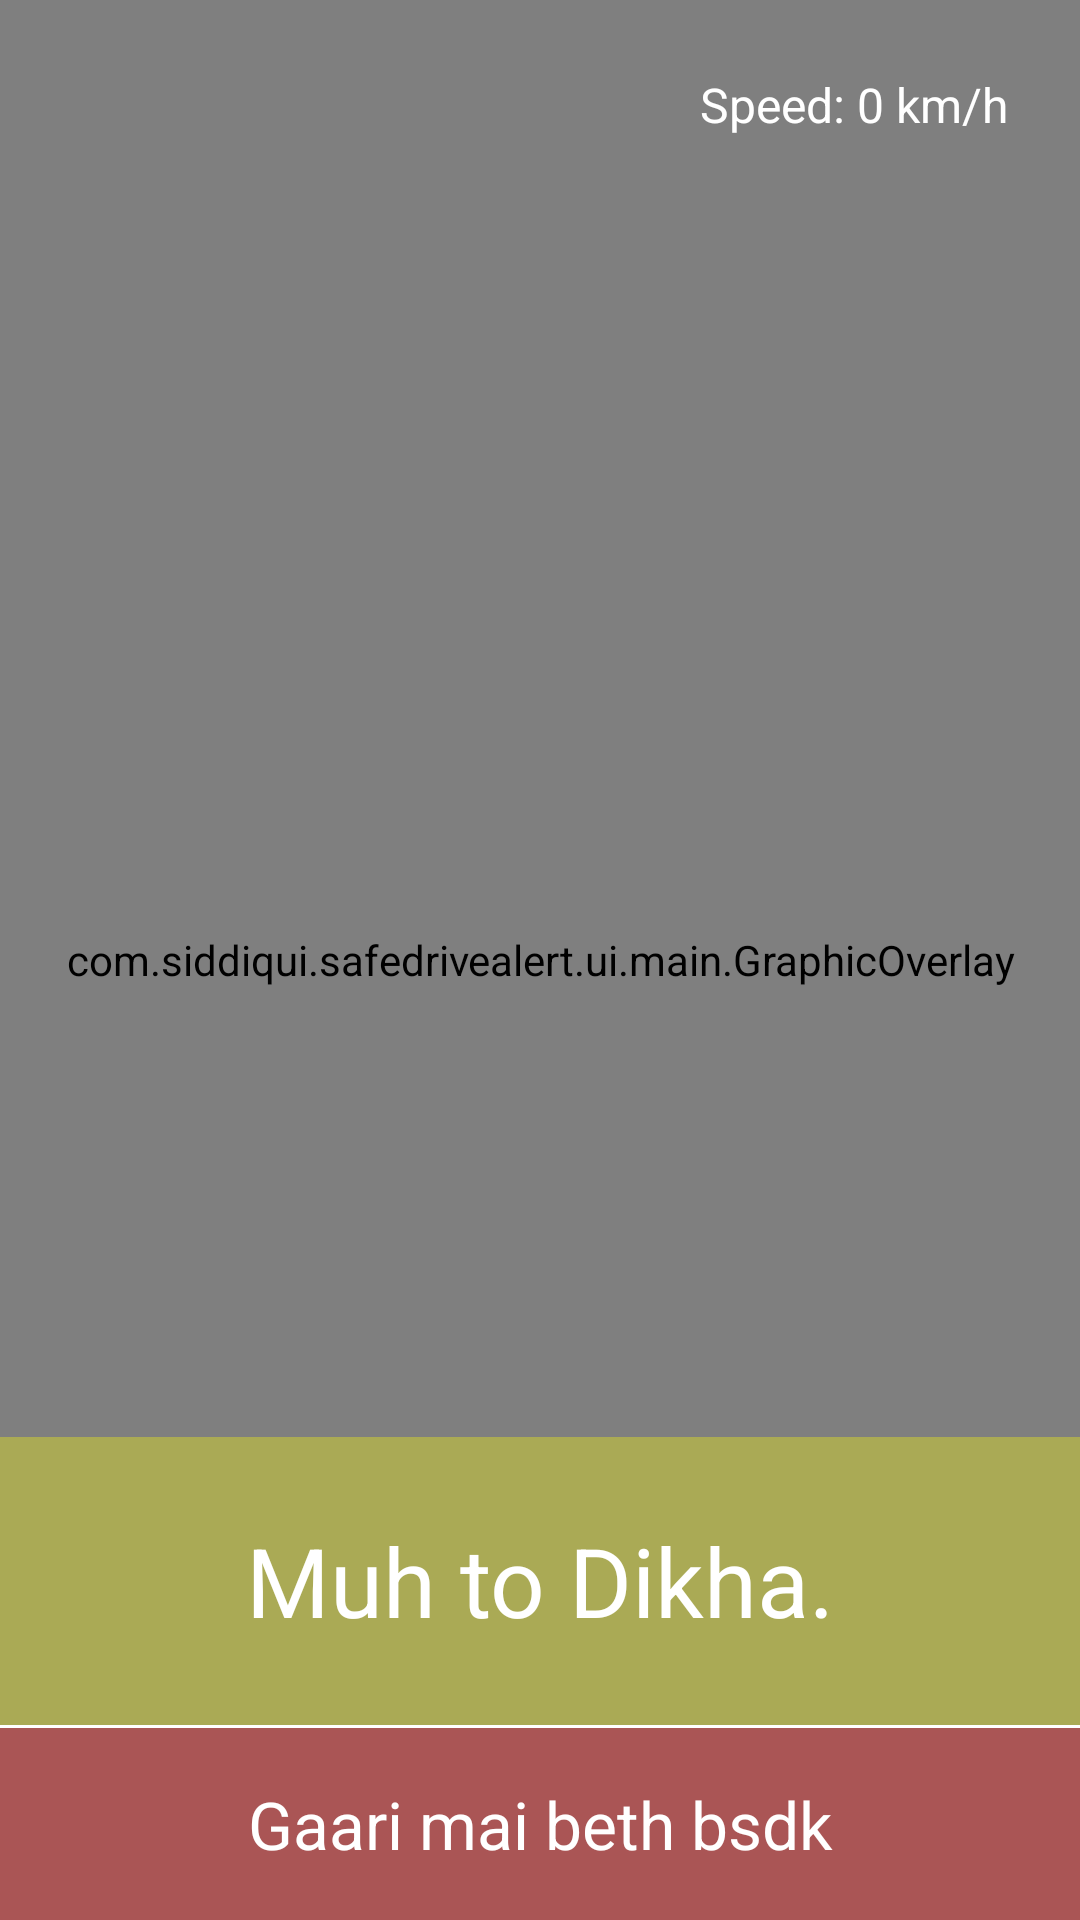

The Android layout XML behind this screen, and the referenced resources:
<!-- AndroidManifest.xml: application theme Theme.SafeDriveAlert -->
<!-- res/layout/activity_detection.xml -->
<?xml version="1.0" encoding="utf-8"?>
<androidx.constraintlayout.widget.ConstraintLayout xmlns:android="http://schemas.android.com/apk/res/android"
    xmlns:app="http://schemas.android.com/apk/res-auto"
    xmlns:tools="http://schemas.android.com/tools"
    android:layout_width="match_parent"
    android:layout_height="match_parent"
    tools:context=".DetectionActivity">

    <androidx.camera.view.PreviewView
        android:id="@+id/preview_view"
        android:layout_width="match_parent"
        android:layout_height="0dp"
        app:layout_constraintBottom_toBottomOf="parent"
        app:layout_constraintTop_toTopOf="parent" />

    <com.siddiqui.safedrivealert.ui.main.GraphicOverlay
        android:id="@+id/graphic_overlay"
        android:layout_width="0dp"
        android:layout_height="0dp"
        app:layout_constraintLeft_toLeftOf="@id/preview_view"
        app:layout_constraintRight_toRightOf="@id/preview_view"
        app:layout_constraintTop_toTopOf="@id/preview_view"
        app:layout_constraintBottom_toBottomOf="@id/preview_view"/>

    <TextView
        android:id="@+id/speed_text_view"
        android:layout_width="wrap_content"
        android:layout_height="wrap_content"
        android:layout_marginTop="16dp"
        android:layout_marginEnd="16dp"
        android:padding="8dp"
        android:textColor="@android:color/white"
        android:textSize="16sp"
        app:layout_constraintTop_toTopOf="parent"
        app:layout_constraintEnd_toEndOf="parent"
        android:text="Speed: 0 km/h" />

    <LinearLayout
        android:layout_width="match_parent"
        android:layout_height="wrap_content"
        app:layout_constraintBottom_toBottomOf="parent"
        android:orientation="vertical">


        <TextView
            android:id="@+id/face_message"
            android:layout_width="match_parent"
            android:layout_height="96dp"
            android:background="@color/transparent_holo_yellow_dark"
            android:gravity="center"
            android:text="@string/detection_no_face"
            android:textAlignment="center"
            android:textColor="@android:color/white"
            android:textSize="32sp" />

        <View
            android:layout_width="match_parent"
            android:layout_height="1dp"
            android:background="@color/white"/>

        <TextView
            android:id="@+id/car_message"
            android:layout_width="match_parent"
            android:layout_height="64dp"
            android:background="@color/transparent_holo_red_dark"
            android:gravity="center"
            android:text="@string/out_vehicle"
            android:textAlignment="center"
            android:textColor="@color/white"
            android:textSize="22sp" />

    </LinearLayout>

</androidx.constraintlayout.widget.ConstraintLayout>
<!-- resources referenced by this layout -->
<resources>
  <color name="transparent_holo_red_dark">#55FF0000</color>
  <color name="transparent_holo_yellow_dark">#55FFFF00</color>
  <color name="white">#FFFFFFFF</color>
  <string name="detection_no_face">Muh to Dikha.</string>
  <string name="out_vehicle">Gaari mai beth bsdk</string>
  <style name="Theme.SafeDriveAlert" parent="Base.Theme.SafeDriveAlert" />
  <style name="Base.Theme.SafeDriveAlert" parent="Theme.Material3.DayNight.NoActionBar">
          
  
      </style>
</resources>
